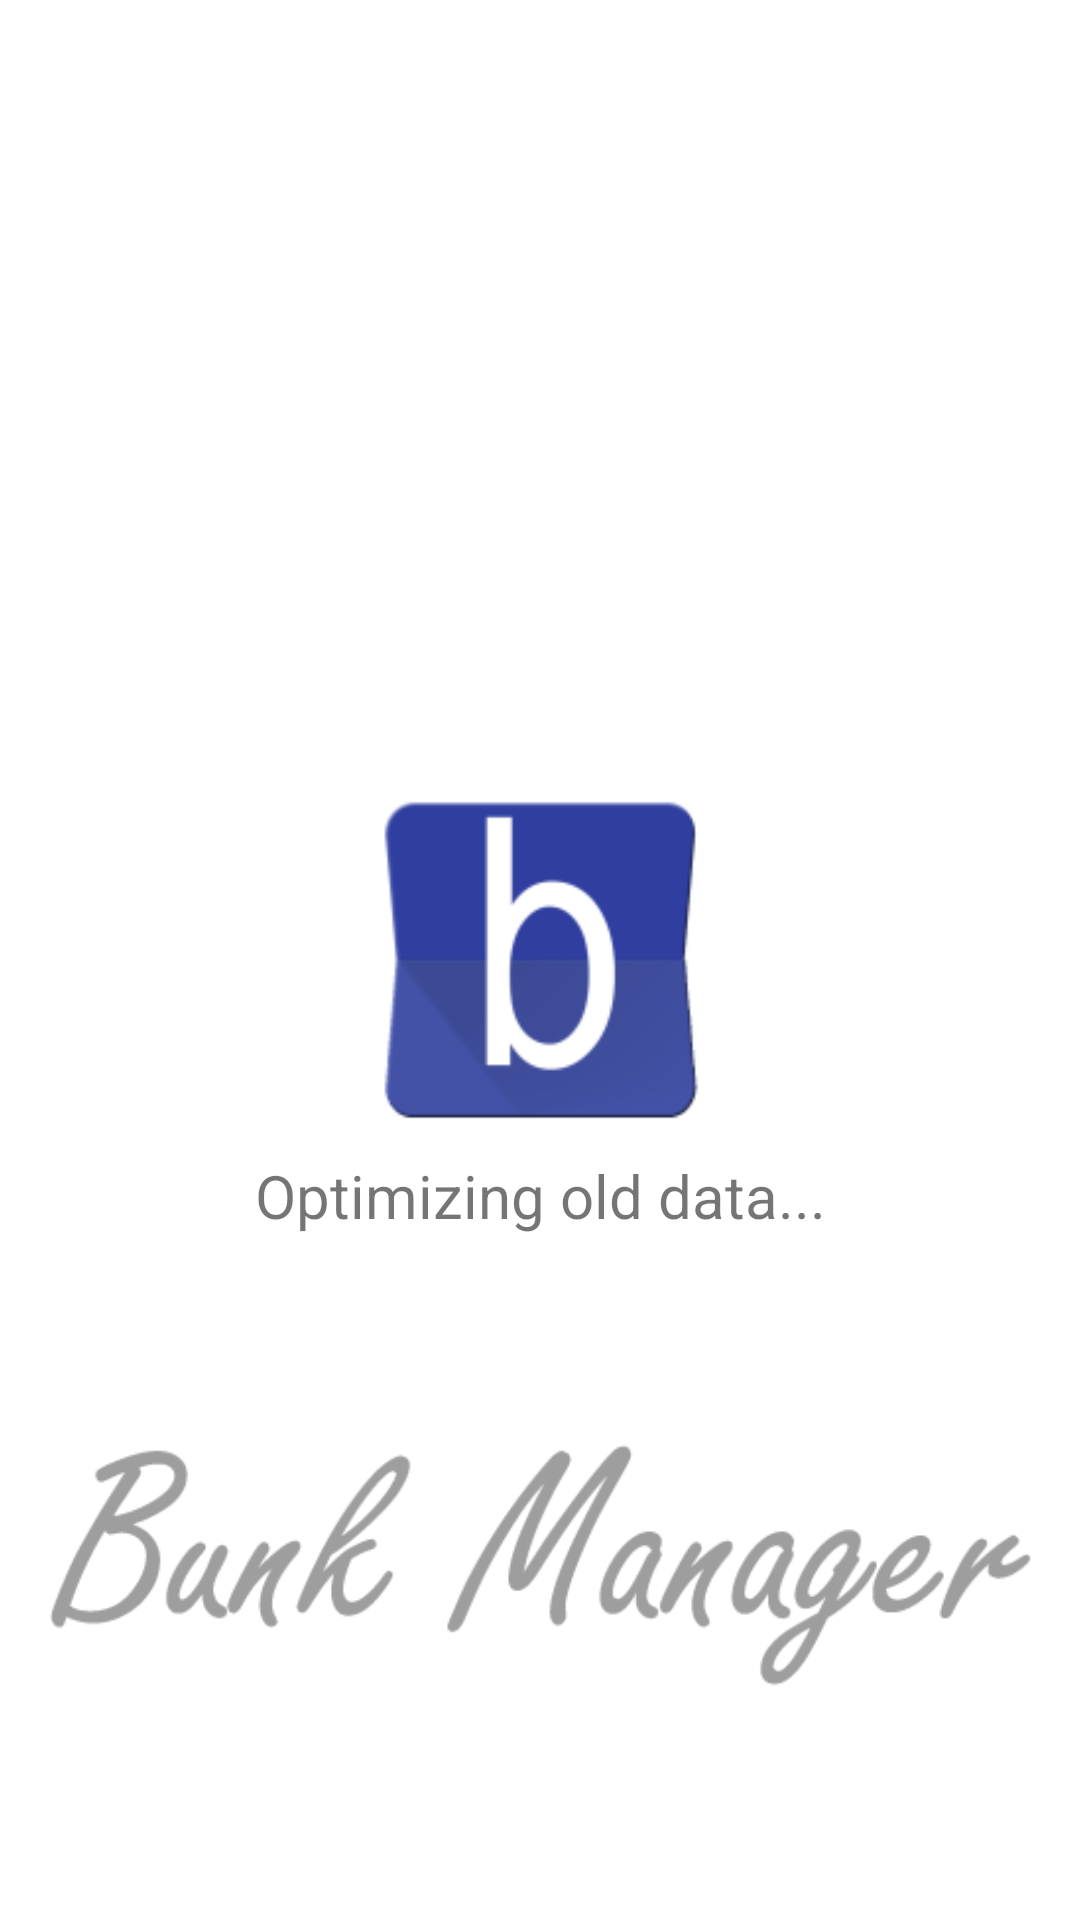

This screen was rendered from an Android layout file. Write that file and the resources it references.
<!-- AndroidManifest.xml: application theme AppTheme -->
<!-- res/layout/activity_intro_screen.xml -->
<RelativeLayout xmlns:android="http://schemas.android.com/apk/res/android"
    xmlns:tools="http://schemas.android.com/tools" android:layout_width="match_parent"
    android:layout_height="match_parent" android:paddingLeft="@dimen/activity_horizontal_margin"
    android:paddingRight="@dimen/activity_horizontal_margin"
    android:paddingTop="@dimen/activity_vertical_margin"
    android:paddingBottom="@dimen/activity_vertical_margin"
    tools:context="com.bunkmanager.IntroScreen"
    android:background="@color/white">


    <ImageView
        android:id="@+id/intro_logo"
        android:layout_centerHorizontal="true"
        android:layout_centerVertical="true"
        android:layout_width="120dp"
        android:layout_height="120dp"
        android:src="@mipmap/ic_launcher"/>
    <TextView
        android:layout_width="match_parent"
        android:layout_height="wrap_content"
        android:id="@+id/intro_optimize"
        android:layout_below="@id/intro_logo"
        android:gravity="center"
        android:text="Optimizing old data..."
        android:textSize="20sp"
        android:layout_marginTop="5dp"/>
    <ImageView
        android:id="@+id/title_notes"
        android:layout_width="match_parent"
        android:layout_height="wrap_content"
        android:layout_centerHorizontal="true"
        android:layout_below="@id/intro_logo"
        android:src="@mipmap/bm_logo_text"
        android:layout_alignParentBottom="true"
        />

</RelativeLayout>
<!-- resources referenced by this layout -->
<resources>
  <color name="white">#ffffff</color>
  <dimen name="activity_horizontal_margin">16dp</dimen>
  <dimen name="activity_vertical_margin">16dp</dimen>
  <!-- mipmap bm_logo_text: png bitmap (mipmap-xhdpi, 10484 bytes) -->
  <!-- mipmap ic_launcher: png bitmap (mipmap-hdpi, 2763 bytes) -->
  <style name="AppTheme" parent="AppTheme.base">
          
  
      </style>
  <style name="AppTheme.base" parent="Theme.AppCompat.Light.NoActionBar">
          <item name="colorPrimary">#3F51B5</item>
          <item name="colorPrimaryDark">#303F9F</item>
          <item name="colorAccent">@color/accent</item>
          <item name="android:navigationBarColor">#303F9F</item>
  
      </style>
  <color name="accent">#00C853</color>
</resources>
